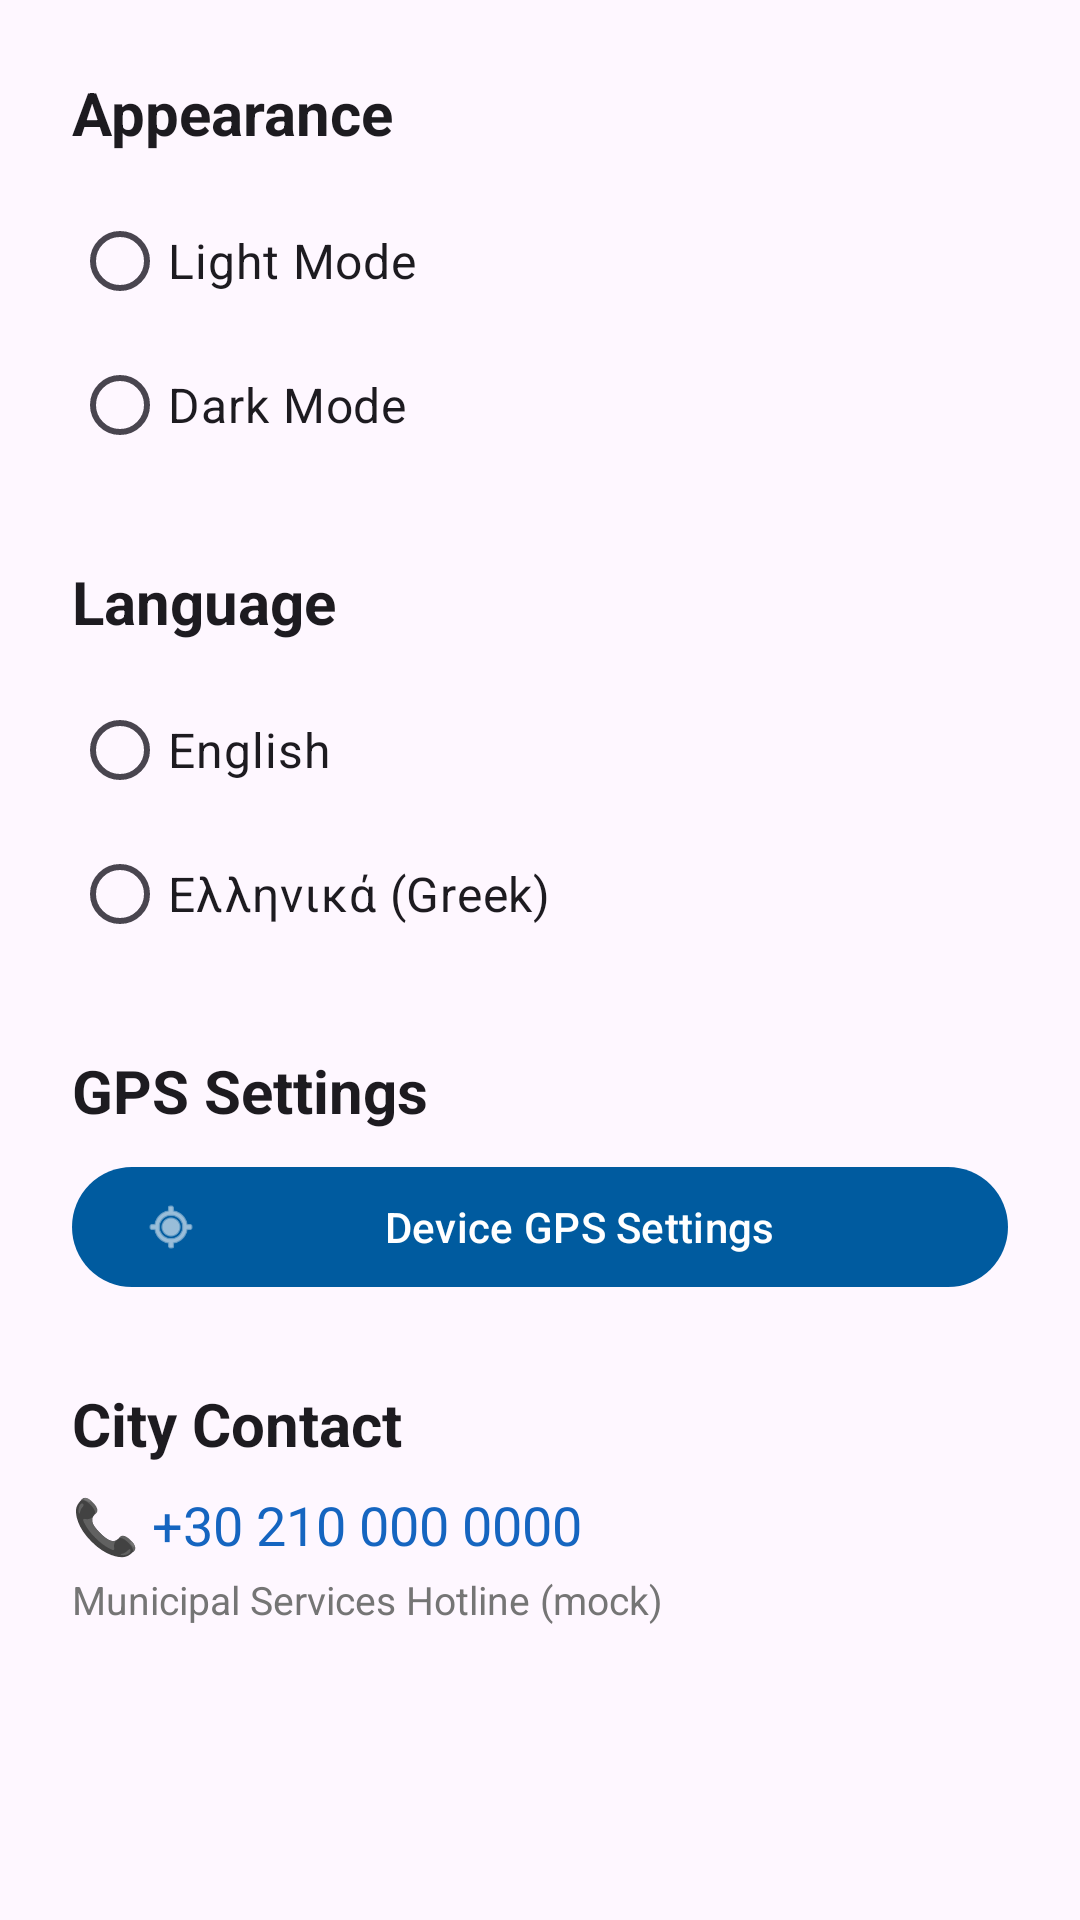

Produce the Android XML layout that renders to this screen, including the resource entries it uses.
<!-- AndroidManifest.xml: application theme Theme.MyApplication -->
<!-- res/layout/fragment_settings.xml -->
<?xml version="1.0" encoding="utf-8"?>
<ScrollView xmlns:android="http://schemas.android.com/apk/res/android"
    android:layout_width="match_parent"
    android:layout_height="match_parent"
    xmlns:app="http://schemas.android.com/apk/res-auto">

    <LinearLayout
        android:layout_width="match_parent"
        android:layout_height="wrap_content"
        android:orientation="vertical"
        android:padding="24dp">

        
        <TextView
            android:layout_width="wrap_content"
            android:layout_height="wrap_content"
            android:text="@string/title_appearance"
            android:textSize="20sp"
            android:textStyle="bold"
            android:textColor="?attr/colorOnBackground"
            android:layout_marginBottom="12dp"/>

        <RadioGroup
            android:id="@+id/rg_theme"
            android:layout_width="match_parent"
            android:layout_height="wrap_content"
            android:layout_marginBottom="28dp">
            <RadioButton
                android:id="@+id/rb_theme_light"
                android:layout_width="wrap_content"
                android:layout_height="wrap_content"
                android:text="@string/label_light_mode"
                android:textSize="16sp"/>
            <RadioButton
                android:id="@+id/rb_theme_dark"
                android:layout_width="wrap_content"
                android:layout_height="wrap_content"
                android:text="@string/label_dark_mode"
                android:textSize="16sp"/>
        </RadioGroup>

        
        <TextView
            android:layout_width="wrap_content"
            android:layout_height="wrap_content"
            android:text="@string/title_language"
            android:textSize="20sp"
            android:textStyle="bold"
            android:textColor="?attr/colorOnBackground"
            android:layout_marginBottom="12dp"/>

        <RadioGroup
            android:id="@+id/rg_language"
            android:layout_width="match_parent"
            android:layout_height="wrap_content"
            android:layout_marginBottom="28dp">
            <RadioButton
                android:id="@+id/rb_lang_en"
                android:layout_width="wrap_content"
                android:layout_height="wrap_content"
                android:text="@string/label_english"
                android:textSize="16sp"/>
            <RadioButton
                android:id="@+id/rb_lang_el"
                android:layout_width="wrap_content"
                android:layout_height="wrap_content"
                android:text="@string/label_greek"
                android:textSize="16sp"/>
        </RadioGroup>

        
        <TextView
            android:layout_width="wrap_content"
            android:layout_height="wrap_content"
            android:text="GPS Settings"
            android:textSize="20sp"
            android:textStyle="bold"
            android:textColor="?attr/colorOnBackground"
            android:layout_marginBottom="8dp"/>

        <com.google.android.material.button.MaterialButton
            android:id="@+id/btn_gps_settings"
            android:layout_width="match_parent"
            android:layout_height="wrap_content"
            android:layout_marginBottom="28dp"
            android:text="Device GPS Settings"
            app:icon="@android:drawable/ic_menu_mylocation" />

        
        <TextView
            android:layout_width="wrap_content"
            android:layout_height="wrap_content"
            android:text="@string/title_contact"
            android:textSize="20sp"
            android:textStyle="bold"
            android:textColor="?attr/colorOnBackground"
            android:layout_marginBottom="8dp"/>

        <TextView
            android:layout_width="wrap_content"
            android:layout_height="wrap_content"
            android:text="@string/label_contact_phone"
            android:textSize="18sp"
            android:textColor="#1565C0"
            android:layout_marginBottom="4dp"/>

        <TextView
            android:layout_width="wrap_content"
            android:layout_height="wrap_content"
            android:text="@string/label_contact_info"
            android:textSize="13sp"
            android:textColor="#757575"
            android:layout_marginBottom="24dp"/>

    </LinearLayout>
</ScrollView>
<!-- resources referenced by this layout -->
<resources>
  <string name="label_contact_info">Municipal Services Hotline (mock)</string>
  <string name="label_contact_phone">📞 +30 210 000 0000</string>
  <string name="label_dark_mode">Dark Mode</string>
  <string name="label_english">English</string>
  <string name="label_greek">Ελληνικά (Greek)</string>
  <string name="label_light_mode">Light Mode</string>
  <string name="title_appearance">Appearance</string>
  <string name="title_contact">City Contact</string>
  <string name="title_language">Language</string>
  <style name="Theme.MyApplication" parent="Base.Theme.MyApplication" />
  <style name="Base.Theme.MyApplication" parent="Theme.Material3.DayNight.NoActionBar">
          <item name="colorPrimary">@color/primary_blue</item>
          <item name="colorSecondary">@color/secondary_orange</item>
      </style>
  <color name="primary_blue">#005B9F</color>
  <color name="secondary_orange">#FF8F00</color>
</resources>
